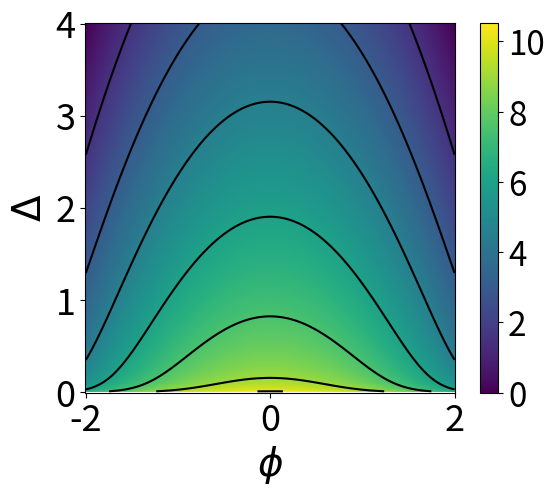

This chart was generated by the following Python code:
import matplotlib.pyplot as plt
import numpy as np

if __name__ == '__main__':
   
    msq, xhi, lamb = -2, 0, 0.1
    step_pd = 0.01
    phi_values = np.arange(-2,2+step_pd, step_pd)
    delta_values = np.arange(0,4+step_pd, step_pd)
    gamma = np.zeros((len(phi_values), len(delta_values)))

    for p in range(len(phi_values)):
         for d in range(len(delta_values)):
            action = (msq / 2) * phi_values[p]**2 + (lamb / 24) * phi_values[p]**4
            prop = msq + (lamb * phi_values[p]**2)/2
            gamma[d,p] = action + (1/2) * np.log(1/delta_values[d]) + (1/2) * prop * delta_values[d] - 1/2

    gamma = gamma - np.min(gamma)

    X, Y = np.meshgrid(phi_values,delta_values)
    fig, (ax1) = plt.subplots(1,1)     #figure for plots
    im1 = ax1.pcolormesh(phi_values, delta_values, gamma)
    ax1.contour(X,Y,gamma, colors=['black'])
    ax1.set_xlabel("$\phi$", fontsize="28")
    ax1.set_ylabel("$\Delta$", fontsize="28")
    ax1.tick_params(labelsize=26)
    cbar = plt.colorbar(im1)
    ticklabs = cbar.ax.get_yticklabels()
    cbar.ax.set_yticklabels(ticklabs, fontsize=24)
    ax1.set_aspect('equal')
    plt.tight_layout
    plt.show()